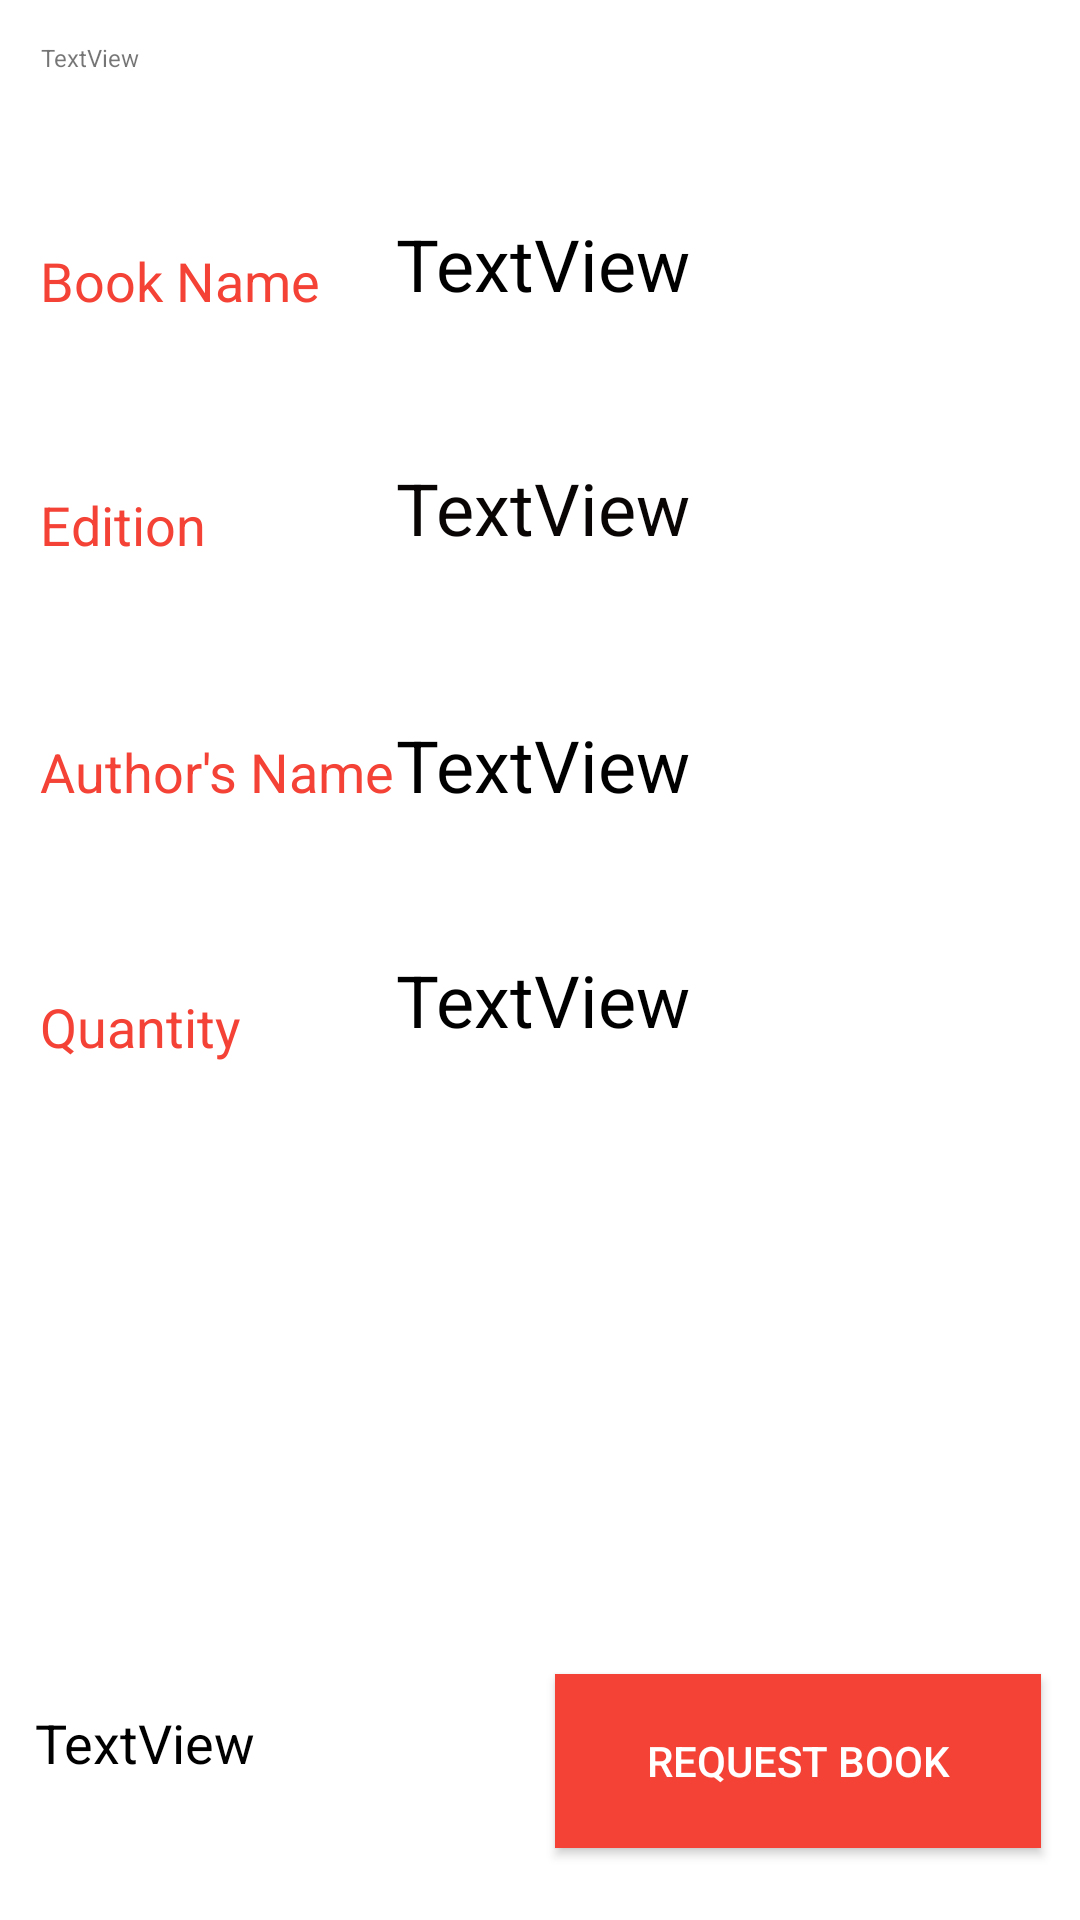

This screen was rendered from an Android layout file. Write that file and the resources it references.
<!-- AndroidManifest.xml: application theme Theme.Sahyog -->
<!-- res/layout/activity_display.xml -->
<?xml version="1.0" encoding="utf-8"?>
<androidx.constraintlayout.widget.ConstraintLayout xmlns:android="http://schemas.android.com/apk/res/android"
    xmlns:app="http://schemas.android.com/apk/res-auto"
    xmlns:tools="http://schemas.android.com/tools"
    android:layout_width="match_parent"
    android:layout_height="match_parent"
    android:background="@drawable/pp5"
    tools:context=".DisplayActivity">

    <TextView
        android:id="@+id/textView5"
        android:layout_width="196dp"
        android:layout_height="52dp"
        android:text="TextView"
        android:textColor="@color/colorBlack"
        android:textSize="24sp"
        app:layout_constraintBottom_toBottomOf="parent"
        app:layout_constraintEnd_toEndOf="parent"
        app:layout_constraintHorizontal_bias="0.804"
        app:layout_constraintStart_toStartOf="parent"
        app:layout_constraintTop_toTopOf="parent"
        app:layout_constraintVertical_bias="0.122" />

    <TextView
        android:id="@+id/textView6"
        android:layout_width="196dp"
        android:layout_height="52dp"
        android:text="TextView"
        android:textColor="#090505"
        android:textSize="24sp"
        app:layout_constraintBottom_toBottomOf="parent"
        app:layout_constraintEnd_toEndOf="@+id/textView5"
        app:layout_constraintHorizontal_bias="0.0"
        app:layout_constraintStart_toStartOf="@+id/textView5"
        app:layout_constraintTop_toTopOf="parent"
        app:layout_constraintVertical_bias="0.26" />

    <TextView
        android:id="@+id/textView7"
        android:layout_width="196dp"
        android:layout_height="52dp"
        android:text="TextView"
        android:textColor="@color/colorBlack"
        android:textSize="24sp"
        app:layout_constraintBottom_toBottomOf="parent"
        app:layout_constraintEnd_toEndOf="@+id/textView6"
        app:layout_constraintHorizontal_bias="0.0"
        app:layout_constraintStart_toStartOf="@+id/textView6"
        app:layout_constraintTop_toBottomOf="@+id/textView6"
        app:layout_constraintVertical_bias="0.088" />

    <TextView
        android:id="@+id/textView8"
        android:layout_width="96dp"
        android:layout_height="32dp"
        android:text="Book Name"
        android:textColor="#F44336"
        android:textSize="18sp"
        app:layout_constraintBottom_toBottomOf="parent"
        app:layout_constraintEnd_toEndOf="parent"
        app:layout_constraintHorizontal_bias="0.05"
        app:layout_constraintStart_toStartOf="parent"
        app:layout_constraintTop_toTopOf="parent"
        app:layout_constraintVertical_bias="0.134" />

    <TextView
        android:id="@+id/textView9"
        android:layout_width="wrap_content"
        android:layout_height="wrap_content"
        android:text="Author's Name"
        android:textColor="#F44336"
        android:textSize="18sp"
        app:layout_constraintBottom_toBottomOf="parent"
        app:layout_constraintEnd_toEndOf="@+id/textView8"
        app:layout_constraintHorizontal_bias="0.0"
        app:layout_constraintStart_toStartOf="@+id/textView8"
        app:layout_constraintTop_toTopOf="parent"
        app:layout_constraintVertical_bias="0.398" />

    <TextView
        android:id="@+id/textView10"
        android:layout_width="wrap_content"
        android:layout_height="wrap_content"
        android:text="Edition"
        android:textColor="#F44336"
        android:textSize="18sp"
        app:layout_constraintBottom_toBottomOf="parent"
        app:layout_constraintEnd_toEndOf="@+id/textView9"
        app:layout_constraintHorizontal_bias="0.0"
        app:layout_constraintStart_toStartOf="@+id/textView9"
        app:layout_constraintTop_toTopOf="parent"
        app:layout_constraintVertical_bias="0.264" />

    <Button
        android:id="@+id/reqestbtn"
        android:layout_width="162dp"
        android:layout_height="58dp"
        android:background="#F44336"
        android:text="Request Book"
        android:textColor="#FFFFFF"
        app:backgroundTint="#F44336"
        app:layout_constraintBottom_toBottomOf="parent"
        app:layout_constraintEnd_toEndOf="parent"
        app:layout_constraintHorizontal_bias="0.935"
        app:layout_constraintStart_toStartOf="parent"
        app:layout_constraintTop_toTopOf="parent"
        app:layout_constraintVertical_bias="0.959" />


    <TextView
        android:id="@+id/textView11"
        android:layout_width="196dp"
        android:layout_height="52dp"
        android:text="TextView"
        android:textColor="@color/colorBlack"
        android:textSize="24sp"
        app:layout_constraintBottom_toBottomOf="parent"
        app:layout_constraintEnd_toEndOf="@+id/textView7"
        app:layout_constraintStart_toStartOf="@+id/textView7"
        app:layout_constraintTop_toTopOf="parent"
        app:layout_constraintVertical_bias="0.539" />

    <TextView
        android:id="@+id/textView12"
        android:layout_width="wrap_content"
        android:layout_height="wrap_content"
        android:text="Quantity"
        android:textColor="#F44336"
        android:textSize="18sp"
        app:layout_constraintBottom_toBottomOf="parent"
        app:layout_constraintEnd_toEndOf="parent"
        app:layout_constraintHorizontal_bias="0.046"
        app:layout_constraintStart_toStartOf="parent"
        app:layout_constraintTop_toTopOf="parent"
        app:layout_constraintVertical_bias="0.536" />

    <TextView
        android:id="@+id/donorophono"
        android:layout_width="wrap_content"
        android:layout_height="wrap_content"
        android:text="TextView"
        android:textSize="8sp"
        app:layout_constraintBottom_toTopOf="@+id/textView8"
        app:layout_constraintEnd_toEndOf="parent"
        app:layout_constraintHorizontal_bias="0.042"
        app:layout_constraintStart_toStartOf="parent"
        app:layout_constraintTop_toTopOf="parent"
        app:layout_constraintVertical_bias="0.192" />

    <TextView
        android:id="@+id/ph666"
        android:layout_width="223dp"
        android:layout_height="58dp"
        android:paddingStart="10dp"
        android:paddingLeft="10dp"
        android:paddingTop="10dp"
        android:paddingEnd="10dp"
        android:paddingRight="10dp"
        android:paddingBottom="5dp"
        android:text="TextView"
        android:textColor="@color/colorBlack"
        android:textSize="18sp"
        app:layout_constraintBottom_toBottomOf="parent"
        app:layout_constraintEnd_toEndOf="parent"
        app:layout_constraintHorizontal_bias="0.013"
        app:layout_constraintStart_toStartOf="parent"
        app:layout_constraintTop_toTopOf="parent"
        app:layout_constraintVertical_bias="0.96" />

</androidx.constraintlayout.widget.ConstraintLayout>
<!-- resources referenced by this layout -->
<resources>
  <color name="colorBlack">#000000</color>
  <style name="Theme.Sahyog" parent="Theme.MaterialComponents.DayNight.DarkActionBar">
          
          <item name="colorPrimary">@color/purple_500</item>
          <item name="colorPrimaryVariant">@color/purple_700</item>
          <item name="colorOnPrimary">@color/white</item>
          
          <item name="colorSecondary">@color/teal_200</item>
          <item name="colorSecondaryVariant">@color/teal_700</item>
          <item name="colorOnSecondary">@color/black</item>
          
          <item name="android:statusBarColor" tools:targetApi="l">?attr/colorPrimaryVariant</item>
          
      </style>
  <color name="purple_500">#FF6200EE</color>
  <color name="purple_700">#FF3700B3</color>
  <color name="white">#FFFFFFFF</color>
  <color name="teal_200">#FF03DAC5</color>
  <color name="teal_700">#FF018786</color>
  <color name="black">#FF000000</color>
</resources>
